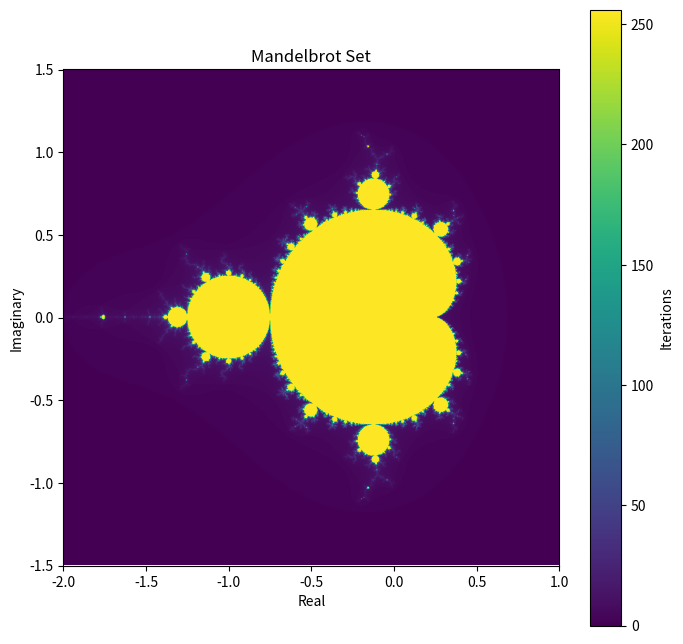

Recreate this plot in Python.
import numpy as np
import matplotlib.pyplot as plt

# 画像のサイズと計算領域の設定
width, height = 1000, 1000  # 画像の幅と高さ
xmin, xmax = -2.0, 1.0     # x軸の範囲
ymin, ymax = -1.5, 1.5     # y軸の範囲

# ピクセルごとの複素数を生成
x = np.linspace(xmin, xmax, width)
y = np.linspace(ymin, ymax, height)
c = np.array([complex(x_val, y_val) for y_val in y for x_val in x])

# マンデルブロ集合の計算
z = c
mandelbrot = np.zeros(z.shape, dtype=int)
max_iter = 256  # 最大反復回数

for i in range(max_iter):
    z = z * z + c
    mask = np.abs(z) < 2
    mandelbrot += mask

# マンデルブロ集合の描画
mandelbrot = mandelbrot.reshape((height, width))

# カスタマイズオプション
plt.figure(figsize=(8, 8))  # 画像サイズを調整
plt.imshow(mandelbrot, extent=(xmin, xmax, ymin, ymax), cmap='viridis', origin='lower')
# カラーマップを'viridis'に変更
plt.colorbar(label='Iterations')
plt.title('Mandelbrot Set')
plt.xlabel('Real')
plt.ylabel('Imaginary')

# 画像を保存
plt.savefig('mandelbrot_custom.png', bbox_inches='tight')
plt.show()
